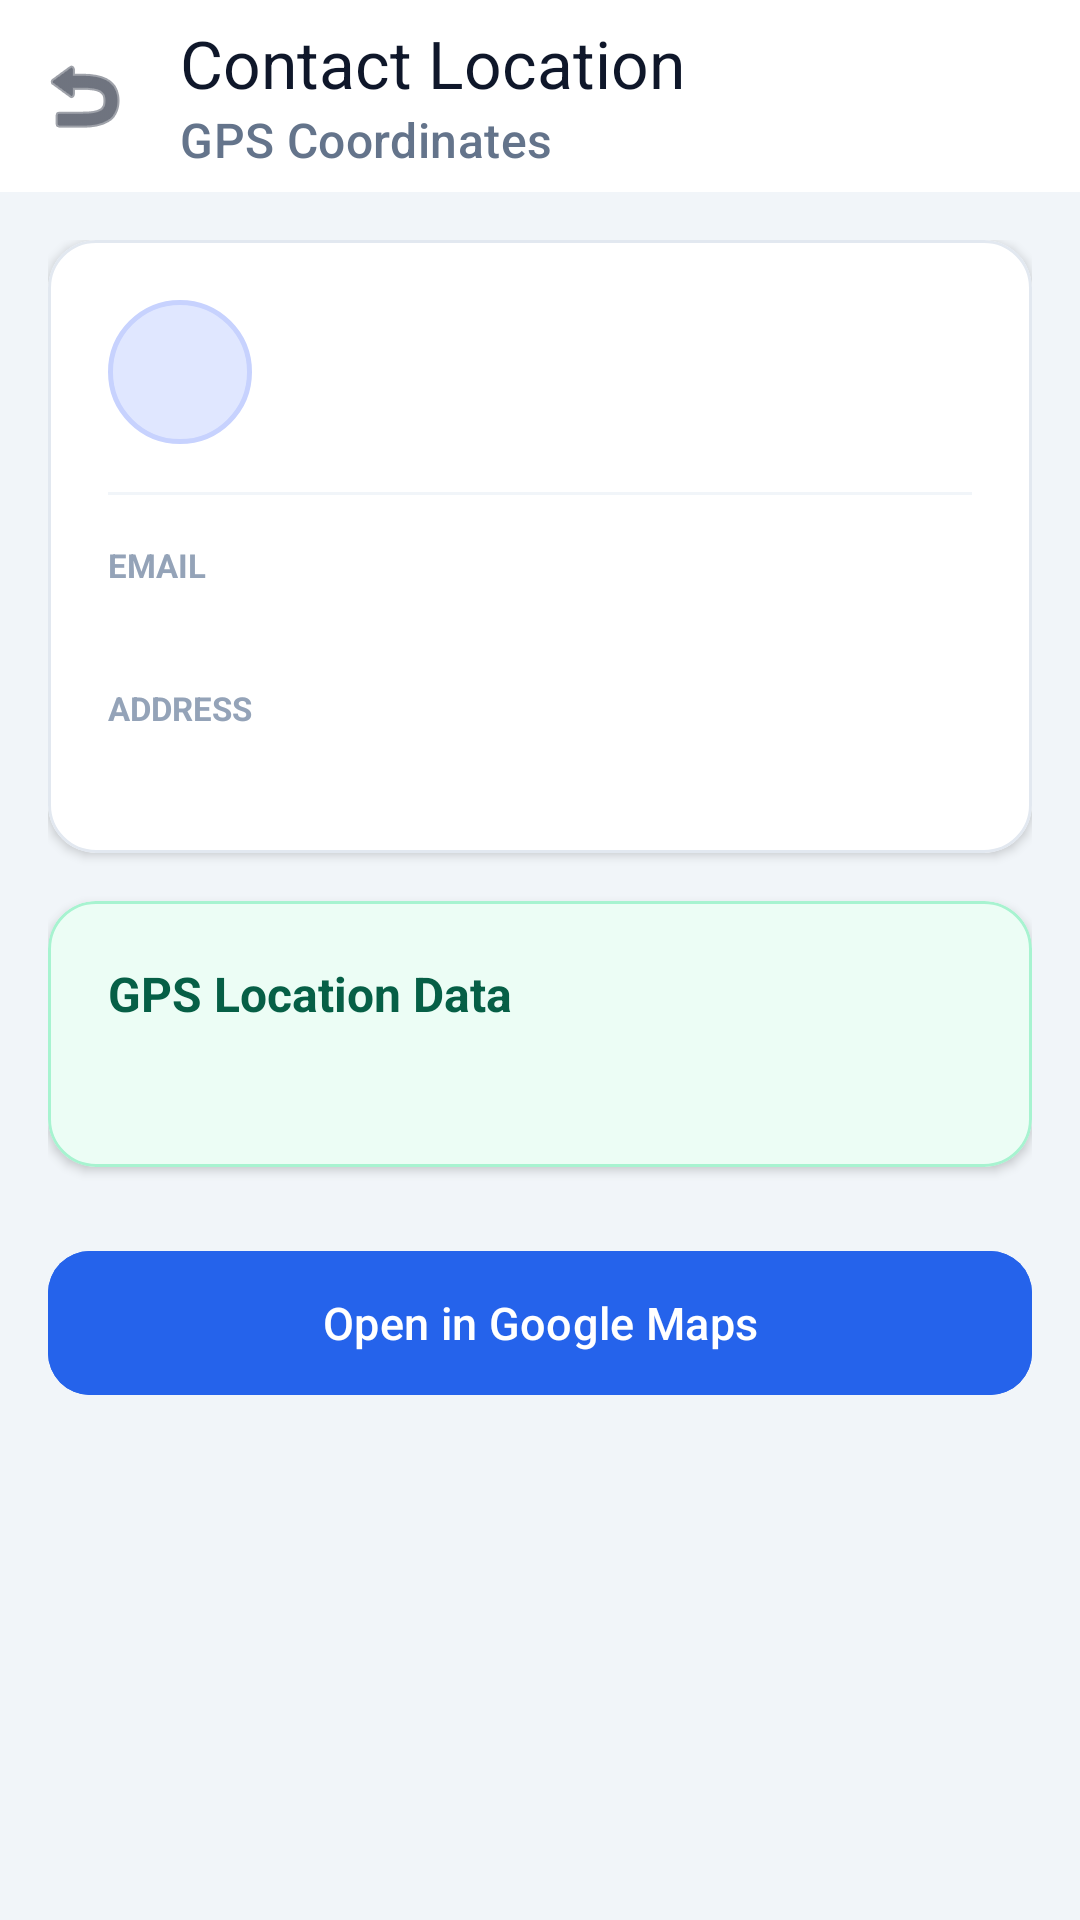

The Android layout XML behind this screen, and the referenced resources:
<!-- AndroidManifest.xml: application theme Theme._25012012037_MAD_PRACTICAL7 -->
<!-- res/layout/activity_map.xml -->
<?xml version="1.0" encoding="utf-8"?>
<androidx.constraintlayout.widget.ConstraintLayout
    xmlns:android="http://schemas.android.com/apk/res/android"
    xmlns:app="http://schemas.android.com/apk/res-auto"
    xmlns:tools="http://schemas.android.com/tools"
    android:id="@+id/mapRoot"
    android:layout_width="match_parent"
    android:layout_height="match_parent"
    android:background="#F1F5F9"
    android:fitsSystemWindows="true"
    tools:context=".MapActivity">

    <com.google.android.material.appbar.MaterialToolbar
        android:id="@+id/toolbarMap"
        android:layout_width="0dp"
        android:layout_height="wrap_content"
        android:background="#FFFFFF"
        android:elevation="4dp"
        app:navigationIcon="@android:drawable/ic_menu_revert"
        app:navigationIconTint="#0F172A"
        app:title="Contact Location"
        app:titleTextColor="#0F172A"
        app:subtitle="GPS Coordinates"
        app:subtitleTextColor="#64748B"
        app:layout_constraintEnd_toEndOf="parent"
        app:layout_constraintStart_toStartOf="parent"
        app:layout_constraintTop_toTopOf="parent" />

    <ScrollView
        android:layout_width="0dp"
        android:layout_height="0dp"
        android:clipToPadding="false"
        android:padding="16dp"
        app:layout_constraintBottom_toBottomOf="parent"
        app:layout_constraintEnd_toEndOf="parent"
        app:layout_constraintStart_toStartOf="parent"
        app:layout_constraintTop_toBottomOf="@id/toolbarMap">

        <LinearLayout
            android:layout_width="match_parent"
            android:layout_height="wrap_content"
            android:orientation="vertical">

            
            <com.google.android.material.card.MaterialCardView
                android:id="@+id/cardDetails"
                android:layout_width="match_parent"
                android:layout_height="wrap_content"
                app:cardBackgroundColor="#FFFFFF"
                app:cardCornerRadius="16dp"
                app:cardElevation="2dp"
                app:strokeColor="#E2E8F0"
                app:strokeWidth="1dp">

                <LinearLayout
                    android:layout_width="match_parent"
                    android:layout_height="wrap_content"
                    android:orientation="vertical"
                    android:padding="20dp">

                    <LinearLayout
                        android:layout_width="match_parent"
                        android:layout_height="wrap_content"
                        android:gravity="center_vertical"
                        android:orientation="horizontal">

                        <ImageView
                            android:layout_width="48dp"
                            android:layout_height="48dp"
                            android:background="@drawable/circle_bg_grey"
                            android:contentDescription="Avatar"
                            android:padding="10dp"
                            android:src="@drawable/ic_person" />

                        <LinearLayout
                            android:layout_width="0dp"
                            android:layout_height="wrap_content"
                            android:layout_marginStart="14dp"
                            android:layout_weight="1"
                            android:orientation="vertical">

                            <TextView
                                android:id="@+id/textName"
                                android:layout_width="match_parent"
                                android:layout_height="wrap_content"
                                android:textColor="#0F172A"
                                android:textSize="18sp"
                                android:textStyle="bold"
                                tools:text="Yesenia Yang" />

                            <TextView
                                android:id="@+id/textPhone"
                                android:layout_width="match_parent"
                                android:layout_height="wrap_content"
                                android:layout_marginTop="3dp"
                                android:textColor="#475569"
                                android:textSize="14sp"
                                tools:text="+91 79833 85148" />
                        </LinearLayout>
                    </LinearLayout>

                    <View
                        android:layout_width="match_parent"
                        android:layout_height="1dp"
                        android:layout_marginVertical="16dp"
                        android:background="#F1F5F9" />

                    <TextView
                        android:layout_width="wrap_content"
                        android:layout_height="wrap_content"
                        android:text="EMAIL"
                        android:textColor="#94A3B8"
                        android:textSize="11sp"
                        android:textStyle="bold" />

                    <TextView
                        android:id="@+id/textEmail"
                        android:layout_width="match_parent"
                        android:layout_height="wrap_content"
                        android:layout_marginTop="2dp"
                        android:textColor="#334155"
                        android:textSize="14sp"
                        tools:text="yesenia_yang@gnu.ac.in" />

                    <TextView
                        android:layout_width="wrap_content"
                        android:layout_height="wrap_content"
                        android:layout_marginTop="12dp"
                        android:text="ADDRESS"
                        android:textColor="#94A3B8"
                        android:textSize="11sp"
                        android:textStyle="bold" />

                    <TextView
                        android:id="@+id/textAddress"
                        android:layout_width="match_parent"
                        android:layout_height="wrap_content"
                        android:layout_marginTop="2dp"
                        android:textColor="#334155"
                        android:textSize="14sp"
                        tools:text="16 Sackett Street, Courtland, Michigan" />

                </LinearLayout>
            </com.google.android.material.card.MaterialCardView>

            
            <com.google.android.material.card.MaterialCardView
                android:id="@+id/cardCoordinates"
                android:layout_width="match_parent"
                android:layout_height="wrap_content"
                android:layout_marginTop="16dp"
                app:cardBackgroundColor="#ECFDF5"
                app:cardCornerRadius="16dp"
                app:cardElevation="2dp"
                app:strokeColor="#A7F3D0"
                app:strokeWidth="1dp">

                <LinearLayout
                    android:layout_width="match_parent"
                    android:layout_height="wrap_content"
                    android:orientation="vertical"
                    android:padding="20dp">

                    <TextView
                        android:layout_width="match_parent"
                        android:layout_height="wrap_content"
                        android:text="GPS Location Data"
                        android:textColor="#065F46"
                        android:textSize="16sp"
                        android:textStyle="bold" />

                    <TextView
                        android:id="@+id/textCoordinates"
                        android:layout_width="match_parent"
                        android:layout_height="wrap_content"
                        android:layout_marginTop="8dp"
                        android:lineSpacingExtra="4dp"
                        android:textColor="#047857"
                        android:textSize="14sp"
                        tools:text="Latitude: 19.146864\nLongitude: 72.018148" />

                </LinearLayout>
            </com.google.android.material.card.MaterialCardView>

            
            <com.google.android.material.button.MaterialButton
                android:id="@+id/btnOpenMap"
                android:layout_width="match_parent"
                android:layout_height="56dp"
                android:layout_marginTop="24dp"
                android:backgroundTint="#2563EB"
                android:text="Open in Google Maps"
                android:textColor="#FFFFFF"
                android:textSize="15sp"
                app:cornerRadius="14dp"
                app:elevation="4dp"
                app:icon="@drawable/baseline_map_24"
                app:iconGravity="textStart"
                app:iconTint="#FFFFFF"
                app:rippleColor="#80FFFFFF" />

        </LinearLayout>
    </ScrollView>

</androidx.constraintlayout.widget.ConstraintLayout>
<!-- resources referenced by this layout -->
<resources>
  <!-- drawable circle_bg_grey (drawable) -->
  <?xml version="1.0" encoding="utf-8"?>
  <shape xmlns:android="http://schemas.android.com/apk/res/android"
      android:shape="oval">
      <solid android:color="#E0E7FF" />
      <stroke
          android:width="1.5dp"
          android:color="#C7D2FE" />
  </shape>
  <style name="Theme._25012012037_MAD_PRACTICAL7" parent="Base.Theme._25012012037_MAD_PRACTICAL7" />
  <style name="Base.Theme._25012012037_MAD_PRACTICAL7" parent="Theme.Material3.DayNight.NoActionBar">
          
          
      </style>
</resources>
